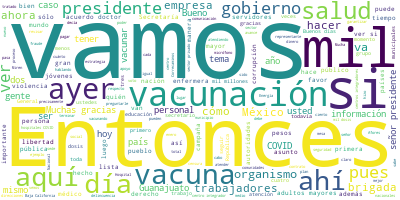

The file beside this chart, header and first rows:
Participante, Texto, Sentimiento, Palabras, Dia, Mes, Anio
PRESIDENTE ANDRES MANUEL LOPEZ OBRADOR, ?Buenos días., 0.0, 2, 14, 01, 2021
PRESIDENTE ANDRES MANUEL LOPEZ OBRADOR, Pues el día de hoy vamos a informar sobr…, 0.0, 39, 14, 01, 2021
PRESIDENTE ANDRES MANUEL LOPEZ OBRADOR, Ayudó mucho en la logística, en la trans…, 0.0, 26, 14, 01, 2021
PRESIDENTE ANDRES MANUEL LOPEZ OBRADOR, Ayer se vacunó a cerca de 100 mil médico…, 0.0, 63, 14, 01, 2021
PRESIDENTE ANDRES MANUEL LOPEZ OBRADOR, Les recuerdo que terminando de vacunar a…, 0.0, 84, 14, 01, 2021
PRESIDENTE ANDRES MANUEL LOPEZ OBRADOR, Y hay algunas imágenes., 0.0, 4, 14, 01, 2021
PREGUNTA, A las 8:00 se inicia?, 0.0, 5, 14, 01, 2021
PRESIDENTE ANDRES MANUEL LOPEZ OBRADOR, ?¿Mande?, 0.0, 1, 14, 01, 2021
PREGUNTA, ?¿A las 8:00 se inicia?, 0.0, 5, 14, 01, 2021
PRESIDENTE ANDRES MANUEL LOPEZ OBRADOR, ?A las 8:00 tendríamos ya la comunicació…, 0.0, 23, 14, 01, 2021
PRESIDENTE ANDRES MANUEL LOPEZ OBRADOR, Entonces, si hay preguntas…. Dos, tres y…, 0.0, 10, 14, 01, 2021
PREGUNTA, ?Gracias. Buenos días, presidente., 0.0, 4, 14, 01, 2021
PREGUNTA, La primera pregunta sería sobre el tema …, 0.0, 29, 14, 01, 2021
PREGUNTA, Y lo pregunto porque el día de ayer, tan…, 0.0, 44, 14, 01, 2021
PRESIDENTE ANDRES MANUEL LOPEZ OBRADOR, ?Sí se van a vacunar a todos los médicos…, 0.0, 36, 14, 01, 2021
PRESIDENTE ANDRES MANUEL LOPEZ OBRADOR, Yo creo que aquí nos podrían informar có…, 0.0, 14, 14, 01, 2021
HUGO LOPEZ-GATELL RAMIREZ, ?Gracias, presidente. Secretarios, muy b…, 0.0, 6, 14, 01, 2021
HUGO LOPEZ-GATELL RAMIREZ, Efectivamente, la idea es vacunar a todo…, 0.0, 90, 14, 01, 2021
HUGO LOPEZ-GATELL RAMIREZ, Aquí no se distingue, por razones epidem…, 0.0, 69, 14, 01, 2021
HUGO LOPEZ-GATELL RAMIREZ, Y también recordar que no aplica para el…, 0.0, 94, 14, 01, 2021
PREGUNTA, ?¿Se les vacunaría este mismo mes tambié…, 0.0, 7, 14, 01, 2021
HUGO LOPEZ-GATELL RAMIREZ, ?Ahora, aquí una cosa que comentamos aye…, 0.0, 34, 14, 01, 2021
HUGO LOPEZ-GATELL RAMIREZ, Un pequeño paréntesis. No confundir el C…, 0.0, 35, 14, 01, 2021
HUGO LOPEZ-GATELL RAMIREZ, Pero el Consejo Nacional de Salud se reu…, 0.0, 56, 14, 01, 2021
HUGO LOPEZ-GATELL RAMIREZ, Uno de los temas que fue ampliamente com…, 0.0, 35, 14, 01, 2021
HUGO LOPEZ-GATELL RAMIREZ, El sector público está representando de …, 0.0, 60, 14, 01, 2021
HUGO LOPEZ-GATELL RAMIREZ, Ha sido un poco más complejo tener lista…, 0.0, 43, 14, 01, 2021
HUGO LOPEZ-GATELL RAMIREZ, Si nos vamos al sector privado es aún má…, 0.0, 30, 14, 01, 2021
HUGO LOPEZ-GATELL RAMIREZ, Desde hace un par de semanas se ha tenid…, 0.0, 51, 14, 01, 2021
HUGO LOPEZ-GATELL RAMIREZ, Y hay muy buena comunicación con ellos y…, 0.0, 61, 14, 01, 2021
HUGO LOPEZ-GATELL RAMIREZ, Entonces, estamos en eso, conforme se va…, 0.0, 50, 14, 01, 2021
PREGUNTA, ?Gracias, doctor., 0.0, 2, 14, 01, 2021
PREGUNTA, Presidente, y si me permite una segunda …, 0.0, 64, 14, 01, 2021
PREGUNTA, Y si hay posibilidad de reforzar o de re…, 0.0, 17, 14, 01, 2021
PRESIDENTE ANDRES MANUEL LOPEZ OBRADOR, ?Sí, estamos atendiendo la situación esp…, 0.0, 40, 14, 01, 2021
PRESIDENTE ANDRES MANUEL LOPEZ OBRADOR, Estamos atendiendo este asunto. Consider…, 0.0, 43, 14, 01, 2021
PRESIDENTE ANDRES MANUEL LOPEZ OBRADOR, Esto es un asunto muy aleccionador de có…, 0.0, 43, 14, 01, 2021
PRESIDENTE ANDRES MANUEL LOPEZ OBRADOR, ¿Cómo es que hay crecimiento económico, …, 0.0, 33, 14, 01, 2021
PRESIDENTE ANDRES MANUEL LOPEZ OBRADOR, Guanajuato, al mismo tiempo, es de los e…, 0.0, 24, 14, 01, 2021
PRESIDENTE ANDRES MANUEL LOPEZ OBRADOR, Yo recuerdo que en una visita a un munic…, 0.0, 62, 14, 01, 2021
PRESIDENTE ANDRES MANUEL LOPEZ OBRADOR, Y ya lo he dicho muchas veces: yo no est…, 0.0, 55, 14, 01, 2021
PRESIDENTE ANDRES MANUEL LOPEZ OBRADOR, Entonces, siento que eso fue una falla, …, 0.0, 36, 14, 01, 2021
PRESIDENTE ANDRES MANUEL LOPEZ OBRADOR, Entonces, hay una descomposición social …, 0.0, 64, 14, 01, 2021
PRESIDENTE ANDRES MANUEL LOPEZ OBRADOR, Y sobre todo atender el problema social,…, 0.0, 48, 14, 01, 2021
PRESIDENTE ANDRES MANUEL LOPEZ OBRADOR, Ya de por sí, desde que inició el gobier…, 0.0, 127, 14, 01, 2021
PRESIDENTE ANDRES MANUEL LOPEZ OBRADOR, Y diario estamos viendo la situación en …, 0.0, 32, 14, 01, 2021
PRESIDENTE ANDRES MANUEL LOPEZ OBRADOR, Miren, esto fue ayer, es de los días con…, 0.0, 74, 14, 01, 2021
PRESIDENTE ANDRES MANUEL LOPEZ OBRADOR, Pero miren, de los 68, 13 en Guanajuato,…, 0.0, 17, 14, 01, 2021
PRESIDENTE ANDRES MANUEL LOPEZ OBRADOR, Hay presencia de la Guardia Nacional, ha…, 0.0, 28, 14, 01, 2021
PRESIDENTE ANDRES MANUEL LOPEZ OBRADOR, Y evitar la mescolanza, el contubernio d…, 0.0, 23, 14, 01, 2021
PRESIDENTE ANDRES MANUEL LOPEZ OBRADOR, Entonces, en eso estamos, estamos trabaj…, 0.0, 6, 14, 01, 2021
PREGUNTA, ?Gracias, presidente. Y si permite un te…, 0.0, 37, 14, 01, 2021
PREGUNTA, ¿Y qué opinión le merece que el día de a…, 0.0, 33, 14, 01, 2021
PRESIDENTE ANDRES MANUEL LOPEZ OBRADOR, ?Bueno, esos organismos pues tienen que …, 0.0, 14, 14, 01, 2021
PRESIDENTE ANDRES MANUEL LOPEZ OBRADOR, Hay también organismos internacionales d…, 0.0, 48, 14, 01, 2021
PRESIDENTE ANDRES MANUEL LOPEZ OBRADOR, Pero respetando sus opiniones, sus punto…, 0.0, 65, 14, 01, 2021
PRESIDENTE ANDRES MANUEL LOPEZ OBRADOR, Imagínense, no se habla, antes nadie men…, 0.0, 66, 14, 01, 2021
PRESIDENTE ANDRES MANUEL LOPEZ OBRADOR, Pero imagínense, el Estado Mayor con och…, 0.0, 21, 14, 01, 2021
PRESIDENTE ANDRES MANUEL LOPEZ OBRADOR, Ahí tenemos todavía lo del avión preside…, 0.0, 48, 14, 01, 2021
PRESIDENTE ANDRES MANUEL LOPEZ OBRADOR, Bueno, era México -y todavía tenemos que…, 0.0, 64, 14, 01, 2021
... 290 more rows
